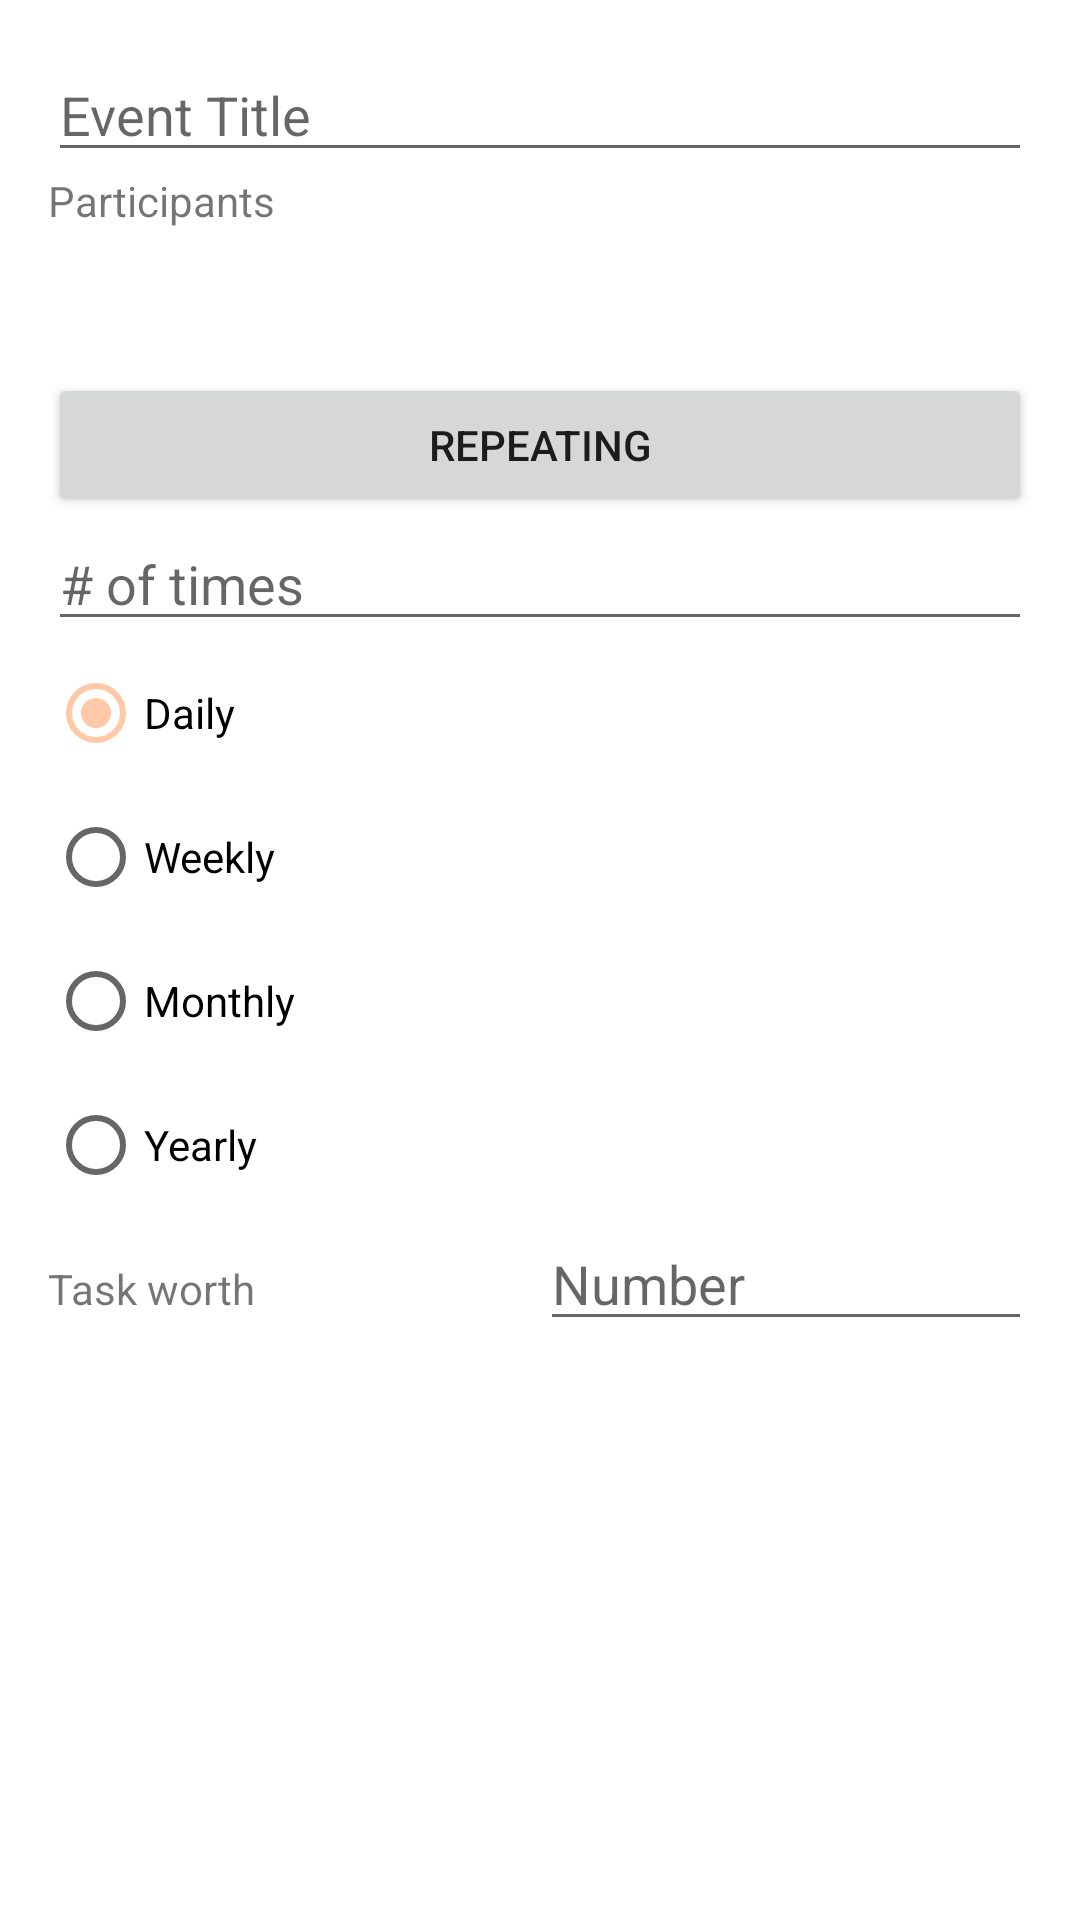

Produce the Android XML layout that renders to this screen, including the resource entries it uses.
<!-- AndroidManifest.xml: application theme Theme.Homi -->
<!-- res/layout/dialog_add_event.xml -->
<?xml version="1.0" encoding="utf-8"?>
<LinearLayout xmlns:android="http://schemas.android.com/apk/res/android"
    android:layout_width="wrap_content"
    android:layout_height="wrap_content"
    android:orientation="vertical"
    android:padding="16dp">

    <EditText
        android:id="@+id/eventTitleEditText"
        android:layout_width="match_parent"
        android:layout_height="wrap_content"
        android:hint="Event Title"
        android:inputType="text" />

    <TextView
        android:layout_width="match_parent"
        android:layout_height="wrap_content"
        android:text="Participants" />

    <LinearLayout
        android:layout_width="match_parent"
        android:layout_height="wrap_content"
        android:orientation="horizontal">

        <LinearLayout
            android:layout_width="match_parent"
            android:layout_height="wrap_content"
            android:orientation="horizontal">

            <Button
                android:id="@+id/user1Button"
                android:layout_width="0dp"
                android:layout_height="wrap_content"
                android:layout_weight="1"
                style="@style/AppButtonStyle"/>

            <Button
                android:id="@+id/user2Button"
                android:layout_width="0dp"
                android:layout_height="wrap_content"
                android:layout_weight="1"
                style="@style/AppButtonStyle"/>

            <Button
                android:id="@+id/user3Button"
                android:layout_width="0dp"
                android:layout_height="wrap_content"
                android:layout_weight="1"
                style="@style/AppButtonStyle"/>

        </LinearLayout>
    </LinearLayout>
    <LinearLayout
        android:layout_width="match_parent"
        android:layout_height="wrap_content"
        android:orientation="horizontal">

        <Button
            android:id="@+id/repeatToggle"
            android:layout_width="0dp"
            android:layout_height="wrap_content"
            android:layout_weight="1"
            android:text="repeating" />
    </LinearLayout>

    <LinearLayout
        android:layout_width="match_parent"
        android:layout_height="wrap_content"
        android:orientation="horizontal">


        <EditText
            android:id="@+id/repeatNumber"
            android:layout_width="0dp"
            android:layout_height="wrap_content"
            android:layout_weight="1"
            android:hint="# of times" />
    </LinearLayout>

    <LinearLayout
        android:layout_width="match_parent"
        android:layout_height="wrap_content"
        android:orientation="horizontal">

        <RadioGroup
            android:id="@+id/frequencyRadioGroup"
            android:layout_width="0dp"
            android:layout_height="wrap_content"
            android:layout_weight="1">
            <RadioButton
                android:id="@+id/dailyRadioButton"
                android:layout_width="match_parent"
                android:layout_height="wrap_content"
                android:text="Daily"
                android:checked="true" />
            <RadioButton
                android:id="@+id/weeklyRadioButton"
                android:layout_width="match_parent"
                android:layout_height="wrap_content"
                android:text="Weekly" />

            <RadioButton
                android:id="@+id/monthlyRadioButton"
                android:layout_width="match_parent"
                android:layout_height="wrap_content"
                android:text="Monthly" />

            <RadioButton
                android:id="@+id/yearlyRadioButton"
                android:layout_width="match_parent"
                android:layout_height="wrap_content"
                android:text="Yearly" />
        </RadioGroup>
    </LinearLayout>

    <LinearLayout
        android:layout_width="match_parent"
        android:layout_height="wrap_content"
        android:orientation="horizontal">

        <TextView
            android:layout_width="0dp"
            android:layout_height="wrap_content"
            android:layout_weight="1"
            android:text="Task worth" />

        <EditText
            android:id="@+id/taskWorth"
            android:layout_width="0dp"
            android:layout_height="wrap_content"
            android:layout_weight="1"
            android:hint="Number" />
    </LinearLayout>
</LinearLayout>
<!-- resources referenced by this layout -->
<resources>
  <style name="AppButtonStyle" parent="Widget.MaterialComponents.Button">
              <item name="android:textSize">16sp</item>
              <item name="android:padding">12dp</item>
              <item name="cornerRadius">10dp</item></style>
  <style name="Theme.Homi" parent="Theme.MaterialComponents.Light.NoActionBar">
          <item name="android:windowFullscreen">false</item>
          <item name="android:statusBarColor">@android:color/transparent</item>
          <item name="android:windowLightStatusBar">true</item>
          <item name="colorPrimary">@color/colorPrimary</item>
          <item name="colorPrimaryDark">@color/colorPrimaryDark</item>
          <item name="colorAccent">@color/colorAccent</item>
          
          <item name="colorSurface">@color/colorPrimaryDark</item>
          <item name="colorOnSurface">@android:color/black</item>
  
      </style>
  <color name="colorPrimary">#c66a31</color>
  <color name="colorPrimaryDark">#ffc8a6</color>
  <color name="colorAccent">#ffc8a6</color>
</resources>
